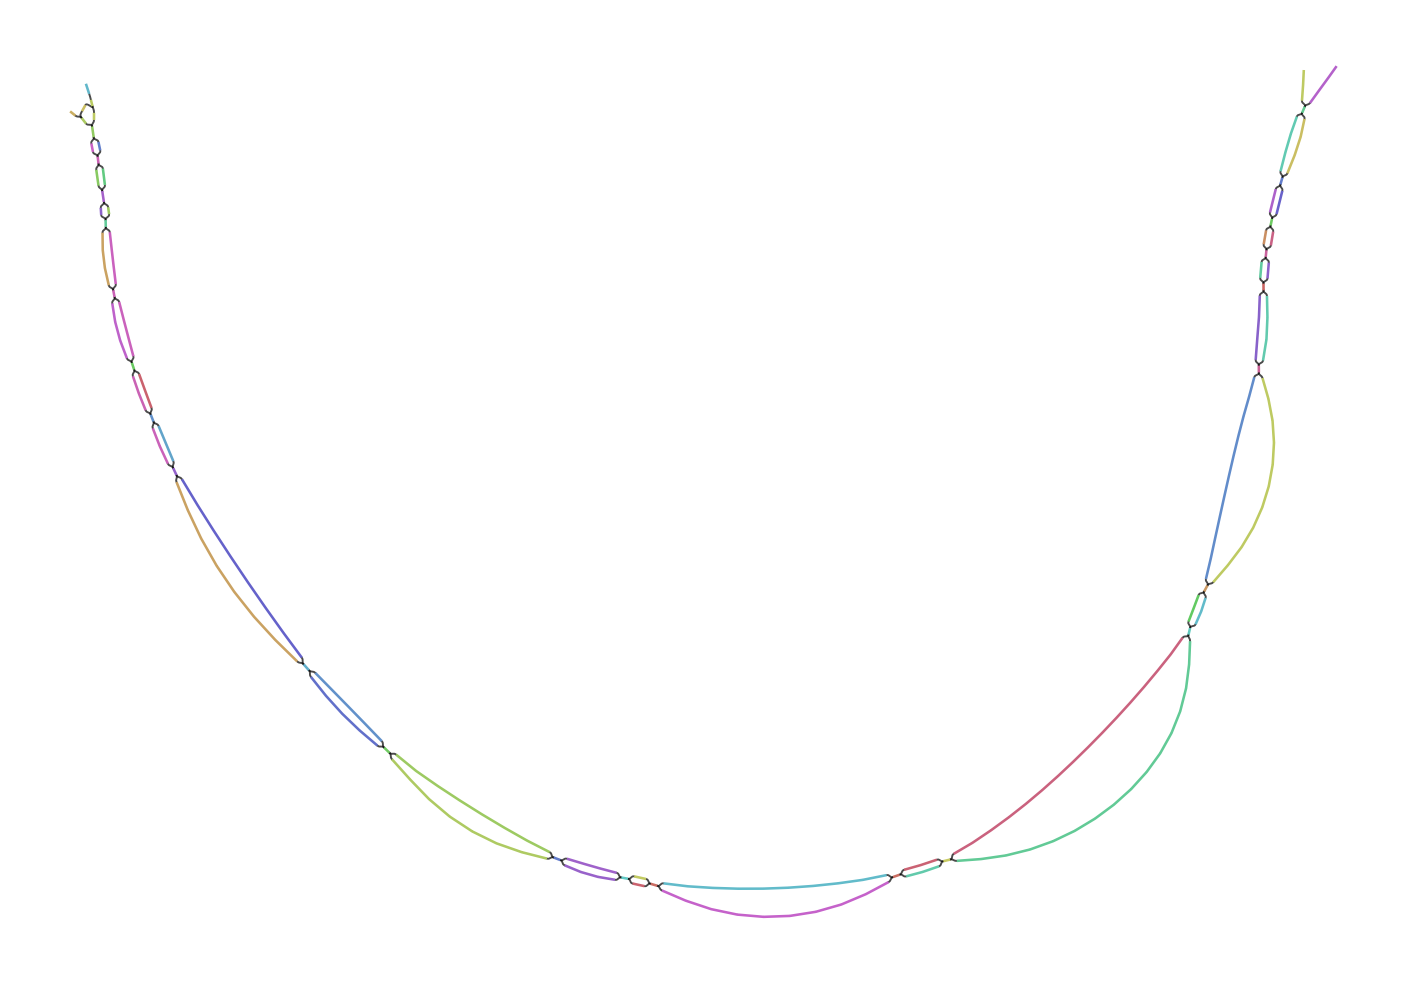

Source data for this figure (header and first rows):
Node_Label, Sequence
k_103, ACACATAAATGTGGTATAATTTGCTGTCACTACCAGTTAC…
k_111, ATACACACATAAATGTGGTATAA
k_841, AGGCCAATAGGGCTTTCTCTAGTTTCTTGCGTGACTCTTG…
k_857, TATTGCCCAGGCCAATAGGGCTTTCTC
k_1041, CTGCACTTGTGTCTGGCTGGCCGCTTCCCCTTTGTCCATT…
k_1043, CCTGCACTTGTGTCTGGCTG
k_1245, CACAGACATGGATCCTTGCAACCCTATTGAAACTCTTATA…
k_1277, AGGAAGCCATCATCCCCACAGACATGGATCCTTGC
k_1443, TTATTTTTTGGGGCTTGCCCGCTTCATGTAGAATTTGCAT…
k_1445, GTTATTTTTTGGGGCTTGCC
k_1739, CTTGTTGCCATCTTTGATAATATGACAGCAGTGTCTCTGC…
k_1787, CCCCTTTCTCCACTTGAATCCAATCTTGTTGCCATCTTTG…
k_3473, TGCCCTTCATCTCCTCTACAGGGATCTTTAACCCCGCTAT…
k_3493, ACCAACATGTTGCCCTTCATCTCCTCTAC
k_6223, TCTGTCTGGACGGGAAGAGGTACACGCCTTCCCCACTTTC…
k_6225, TTCTGTCTGGACGGGAAGAG
k_6385, TCACCCTCTTTTCACATTTTAGACCTGTGTCAACAACTGT…
k_6387, CTCACCCTCTTTTCACATTT
k_7703, CCCTTGTAATGTATAACCTTTGTCAGGTATGTACAAACGG…
k_7707, TTCCCTTGTAATGTATAACCT
k_11757, CACTTGCATCCATCATACCGTGAATTGCCTTCAGTTCCGT…
k_11765, TTCTCACTTGCATCCATCATACC
k_14483, CTGTGTGCATTGAGTGTAGTGTTAGCTTGAGGTAGATATC…
k_15123, AACTCCATGTGCCATGTACAGCAGAGATTTTTAGTAGCAA…
k_15171, TTGTATAAAAGTTCATTTGTGATCAACTCCATGTGCCATG…
k_15209, GGGTTTTTGTTTGTATGTTTTGTATAAAAGTTCATTTG
k_15347, GCATGCCGTAGACTTCTTCTTCCCCATACCAGCTTGCTAC…
k_15357, TTTTGGCATGCCGTAGACTTCTTC
k_15491, CACATACTGTGCATATTATGCAATGTTTATTCTTGTTTAG…
k_15497, CCTCACATACTGTGCATATTAT
k_15987, TCAATGGTGTGGGGCTGTCCCTAGCTTGTGTCACCACGTT…
k_16739, GGTGGTTGGGCTCATCACCCAGGTATGCACCCTTGAATCC…
k_16753, AGGTCACGGTGGTTGGGCTCATCACC
k_17969, ATTCAAAGTTGTCATCCATTTCTATTATGTCCTCTTGTTC…
k_17977, CCGAATTCAAAGTTGTCATCCAT
k_19783, GTTTGCAAGGCATAGGCCCTAGTTTATCATCCATTGCAAT…
k_19789, ATGGTTTGCAAGGCATAGGCCC
k_21499, TTTACAAATGTATAAGCTAACCATGTCGTTACTGTGGCGG…
k_21523, CCAATATCTTCATTTACAAATGTATAAGCTA
k_22043, TTGGTATTGCTGTCTCATAGTATCTTATCTTCCTTCCTGT…
k_22045, TTTGGTATTGCTGTCTCATA
k_23599, TTCTTGCAGCCTGTCAATGGTGTGGGGCTGTC
k_23755, GTCGAACCACTGACGACTACCCTGTACTCAGGGCTTCAGC…
k_23825, GTCCACGTGGCATCTCGAGGCTCTTCCTCCGAAGCGTCGA…
k_23839, TGCCCTCGTCCACGTGGCATCTCGAG
k_24023, TCTGCAGCACCCTATCAGGCTGTATTCGTAGCGGTTGGTT…
k_24163, CTAGTCCTACTAAGGGCATGGCTAGCCTCTTTTCGGCCTT…
k_24167, TGCTAGTCCTACTAAGGGCAT
k_24217, ACCACTGTTGCTACCCCCCTTATTTTGCTAGTCCTACTAA…
k_25517, TGCCCTTCATCTCCTCTACGGGGATCTTCAATCCTGCTAT…
k_25965, TCACCCTCTTTTCACATTTGAGCCCGGTGTCAACAACTGT…
k_29879, CACTTGCATCCATCATACCATGGATCATTTTCAGTTCAGT…
k_30315, TCAATGGTGTGGGGCTGTCTCTAGCCTGTGTCACCACATT…
k_31653, GTTTGCAAGGCATAGGCCCAAGTTTGGTATCCATAGCTAT…
k_31897, GCATGCCGTAGACTTCTTCCTCTGCGTACCAGCTAGCCAC…
k_32031, CACATACTGTGCATATTATACAGTGTCTGCTTTTATTCAA…
k_33369, CCCTTGTAATGTATAACCTCTTCCGGGTATGTATGGTTGG…
k_35405, GGTGGTTGGGCTCATCACCTAGGTATGCACCCTTAAAGCC…
k_35951, TCTGTCTGGACGGGAAGAGATATACACCCTCTCCACTCTC…
k_39233, ATTCAAAGTTGTCATCCATATCAACTATTTCTGCCAGTTT…
... 15 more rows
